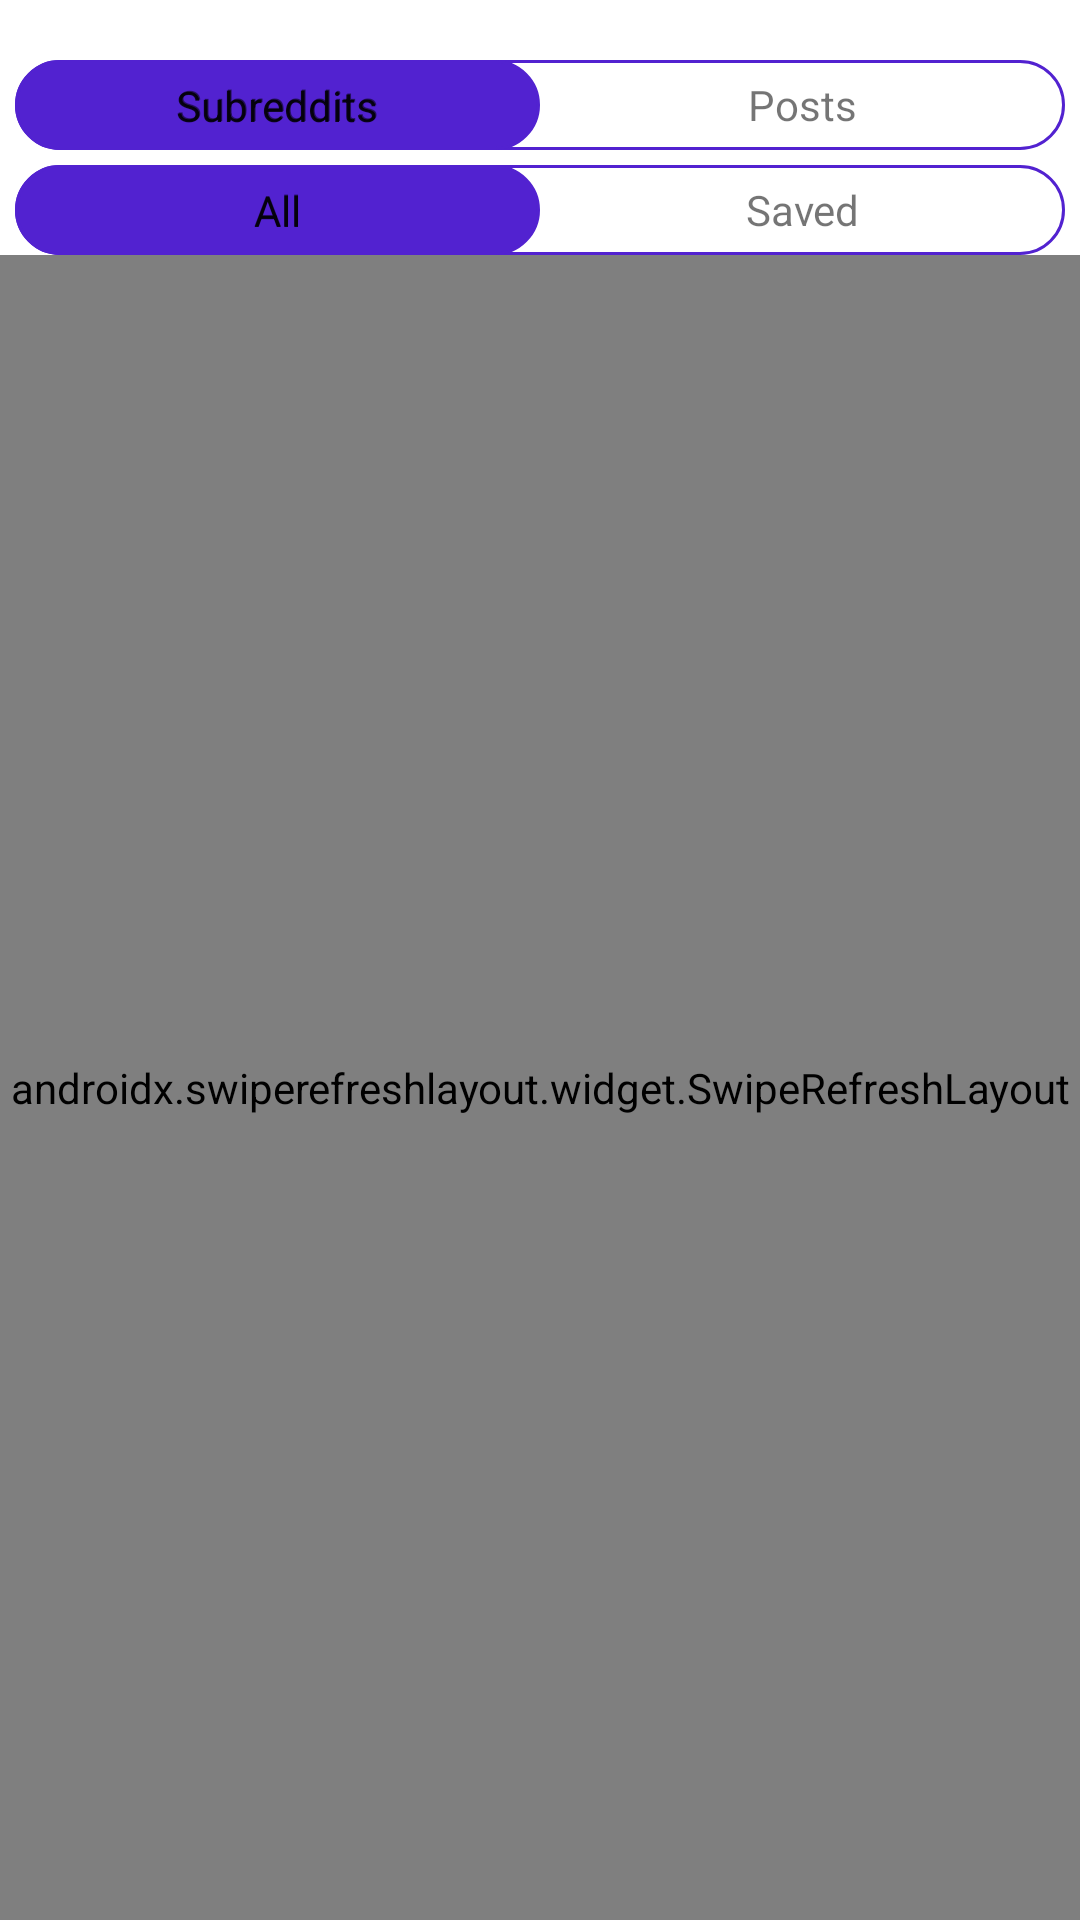

This screen was rendered from an Android layout file. Write that file and the resources it references.
<!-- AndroidManifest.xml: application theme Theme.Humblr -->
<!-- res/layout/fragment_favorite.xml -->
<?xml version="1.0" encoding="utf-8"?>
<androidx.constraintlayout.widget.ConstraintLayout xmlns:android="http://schemas.android.com/apk/res/android"
    xmlns:app="http://schemas.android.com/apk/res-auto"
    xmlns:tools="http://schemas.android.com/tools"
    android:layout_width="match_parent"
    android:layout_height="match_parent"
    tools:context=".ui.favorite.FavoriteFragment">

    <androidx.appcompat.widget.SwitchCompat
        android:id="@+id/switchButtonSubredditsPosts"
        android:layout_width="wrap_content"
        android:layout_height="20dp"
        android:layout_marginTop="20dp"
        app:layout_constraintTop_toTopOf="parent"
        app:layout_constraintStart_toStartOf="parent"
        app:layout_constraintEnd_toEndOf="parent"
        app:track="@drawable/new_popular_selector_track"
        android:thumb="@drawable/new_popular_selector_thumb"
        app:showText="true"
        android:textStyle="bold"
        android:textOff="@string/subreddits"
        android:textOn="@string/posts"
        />

    <LinearLayout
        android:layout_width="0dp"
        android:layout_height="0dp"
        android:orientation="horizontal"
        android:weightSum="2"
        android:gravity="center"
        app:layout_constraintTop_toTopOf="@+id/switchButtonSubredditsPosts"
        app:layout_constraintBottom_toBottomOf="@+id/switchButtonSubredditsPosts"
        app:layout_constraintStart_toStartOf="@+id/switchButtonSubredditsPosts"
        app:layout_constraintEnd_toEndOf="@+id/switchButtonSubredditsPosts"
        >
        <TextView
            android:layout_width="0dp"
            android:layout_height="wrap_content"
            android:gravity="center"
            android:layout_weight="1"
            android:text="@string/subreddits"/>

        <TextView
            android:layout_width="0dp"
            android:layout_height="wrap_content"
            android:gravity="center"
            android:layout_weight="1"
            android:text="@string/posts"/>


    </LinearLayout>

    <androidx.appcompat.widget.SwitchCompat
        android:id="@+id/switchButtonAllSaved"
        android:layout_width="wrap_content"
        android:layout_height="20dp"
        android:layout_marginTop="5dp"
        app:layout_constraintTop_toBottomOf="@id/switchButtonSubredditsPosts"
        app:layout_constraintStart_toStartOf="parent"
        app:layout_constraintEnd_toEndOf="parent"
        app:track="@drawable/new_popular_selector_track"
        android:thumb="@drawable/new_popular_selector_thumb"
        app:showText="true"
        android:textStyle="bold"
        android:textOff="@string/all"
        android:textOn="@string/saved"
        />

    <LinearLayout
        android:layout_width="0dp"
        android:layout_height="0dp"
        android:orientation="horizontal"
        android:weightSum="2"
        android:gravity="center"
        app:layout_constraintTop_toTopOf="@+id/switchButtonAllSaved"
        app:layout_constraintBottom_toBottomOf="@+id/switchButtonAllSaved"
        app:layout_constraintStart_toStartOf="@+id/switchButtonAllSaved"
        app:layout_constraintEnd_toEndOf="@+id/switchButtonAllSaved"
        >
        <TextView
            android:layout_width="0dp"
            android:layout_height="wrap_content"
            android:gravity="center"
            android:layout_weight="1"
            android:text="@string/all"/>

        <TextView
            android:layout_width="0dp"
            android:layout_height="wrap_content"
            android:gravity="center"
            android:layout_weight="1"
            android:text="@string/saved"/>


    </LinearLayout>

    <androidx.swiperefreshlayout.widget.SwipeRefreshLayout
        android:id="@+id/swipeRefresh"
        android:layout_width="0dp"
        android:layout_height="0dp"
        app:layout_constraintTop_toBottomOf="@id/switchButtonAllSaved"
        app:layout_constraintBottom_toBottomOf="parent"
        app:layout_constraintStart_toStartOf="parent"
        app:layout_constraintEnd_toEndOf="parent">

        <androidx.recyclerview.widget.RecyclerView
            android:id="@+id/RV_favorites_list"
            android:layout_width="match_parent"
            android:layout_height="match_parent"
            app:layoutManager="androidx.recyclerview.widget.LinearLayoutManager"
            android:layout_margin="10dp"
            />

    </androidx.swiperefreshlayout.widget.SwipeRefreshLayout>



    <LinearLayout
        android:id="@+id/loading_layout"
        android:layout_width="match_parent"
        android:layout_height="0dp"
        android:background="?android:colorBackground"
        android:clickable="true"
        android:gravity="center"
        android:orientation="horizontal"
        android:visibility="gone"
        app:layout_constraintTop_toBottomOf="@id/switchButtonAllSaved"
        app:layout_constraintBottom_toBottomOf="parent">

        <ProgressBar
            android:layout_width="wrap_content"
            android:layout_height="wrap_content"
            android:indeterminateTint="@color/humblr_main"
            />

    </LinearLayout>



    <LinearLayout
        android:id="@+id/error_layout"
        android:layout_width="match_parent"
        android:layout_height="match_parent"
        android:background="?android:colorBackground"
        android:clickable="true"
        android:orientation="vertical"
        android:visibility="gone"
        android:gravity="center">

        <TextView
            android:id="@+id/refresh_page_text"
            android:layout_width="wrap_content"
            android:layout_height="wrap_content"
            android:layout_gravity="center"
            android:layout_marginBottom="20dp"
            android:text="@string/network_error"
            />

        <Button
            android:id="@+id/refresh_button"
            android:layout_width="wrap_content"
            android:layout_height="wrap_content"
            android:layout_gravity="center"
            android:text="@string/reload"
            />

    </LinearLayout>

</androidx.constraintlayout.widget.ConstraintLayout>
<!-- resources referenced by this layout -->
<resources>
  <color name="humblr_main">#FF5222D0</color>
  <!-- drawable new_popular_selector_thumb (drawable) -->
  <?xml version="1.0" encoding="utf-8"?>
  <selector xmlns:android="http://schemas.android.com/apk/res/android">
  
      <item android:state_checked="true">
          <shape android:shape="rectangle">
              <corners android:radius="50dp"/>
              <solid android:color="@color/humblr_main"/>
              <stroke android:color="@color/humblr_main"
                  android:width="1dp"/>
              <size android:width="175dp"
                  android:height="30dp"/>
          </shape>
      </item>
  
      <item android:state_checked="false">
          <shape android:shape="rectangle">
              <corners android:radius="50dp"/>
              <solid android:color="@color/humblr_main"/>
              <stroke android:color="@color/humblr_main"
                  android:width="1dp"/>
              <size android:width="175dp"
                  android:height="30dp"/>
          </shape>
      </item>
  
  </selector>
  <!-- drawable new_popular_selector_track (drawable) -->
  <?xml version="1.0" encoding="utf-8"?>
  <selector xmlns:android="http://schemas.android.com/apk/res/android">
  
      <item android:state_checked="true">
          <shape android:shape="rectangle">
              <solid android:color="@color/white"/>
              <corners android:radius="50dp"/>
              <stroke android:width="1dp"
                  android:color="@color/humblr_main"/>
  
          </shape>
      </item>
  
      <item android:state_checked="false">
          <shape android:shape="rectangle">
              <solid android:color="@color/white"/>
              <corners android:radius="50dp"/>
              <stroke android:width="1dp"
                  android:color="@color/humblr_main"/>
              
          </shape>
      </item>
  
  </selector>
  <string name="all">All</string>
  <string name="network_error">NETWORK ERROR. RELOAD THE PAGE.</string>
  <string name="posts">Posts</string>
  <string name="reload">Reload</string>
  <string name="saved">Saved</string>
  <string name="subreddits">Subreddits</string>
  <style name="Theme.Humblr" parent="Theme.MaterialComponents.DayNight.DarkActionBar">
          
          <item name="colorPrimary">@color/humblr_main</item>
          <item name="colorPrimaryVariant">@color/purple_700</item>
          <item name="colorOnPrimary">@color/white</item>
          
          <item name="colorSecondary">@color/teal_200</item>
          <item name="colorSecondaryVariant">@color/teal_700</item>
          <item name="colorOnSecondary">@color/black</item>
          
          <item name="android:statusBarColor">?attr/colorPrimaryVariant</item>
          
      </style>
  <color name="white">#FFFFFFFF</color>
  <color name="purple_700">#FF3700B3</color>
  <color name="teal_200">#FF03DAC5</color>
  <color name="teal_700">#FF018786</color>
  <color name="black">#FF000000</color>
</resources>
